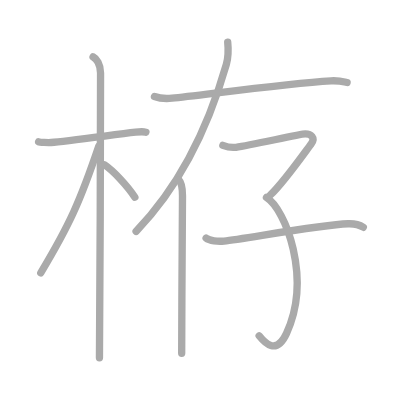
t = 0.00 s
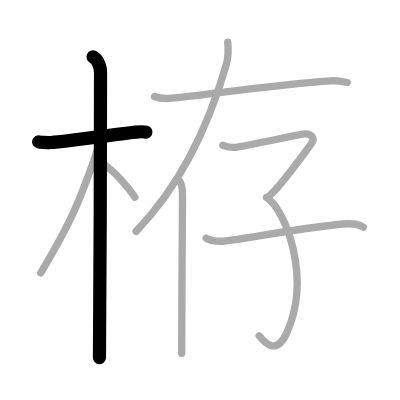
t = 2.00 s
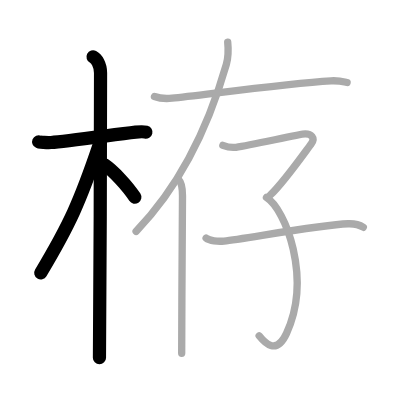
t = 4.00 s
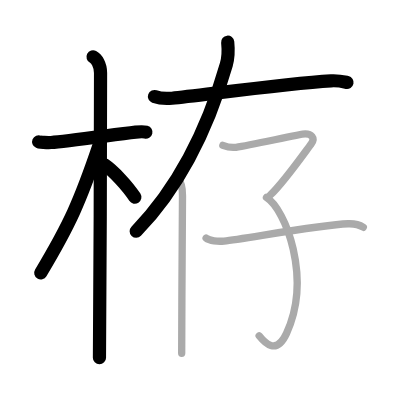
t = 6.00 s
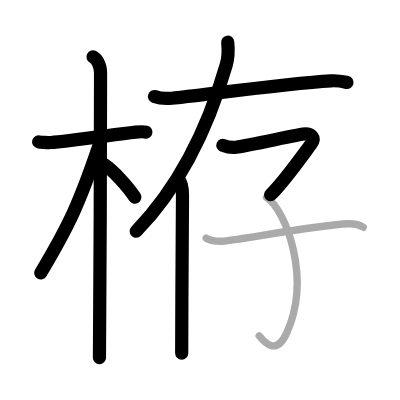
t = 8.00 s
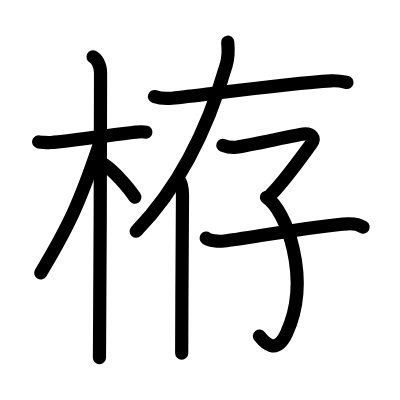
t = 10.00 s

The animated SVG that drew these frames (rendered in a browser with its animation timeline set to each time). Animation: 10 SMIL elements (animate=10); one cycle of 10.00 s.

<?xml version="1.0" standalone="no"?>
<!DOCTYPE svg PUBLIC "-//W3C//DTD SVG 1.1//EN"   "http://www.w3.org/Graphics/SVG/1.1/DTD/svg11.dtd">
<svg width="400px" height="400px"  version="1.1" xmlns="http://www.w3.org/2000/svg">
  <defs>
    <marker id="Triangle" viewBox="0 0 10 10" refX="0" refY="5" markerUnits="strokeWidth" markerWidth="3" style="stroke-opacity:0%;fill:#aaaaaa;" markerHeight="2" orient="auto">
      <path d="M 0 0 L 10 5 L 0 10 z" />
    </marker>
    
    <marker id="Arrow" viewBox="0 0 10 10" refX="5" refY="5" markerUnits="strokeWidth" markerWidth="1.8" style="stroke-opacity:0%;fill:#770000;" markerHeight="2" orient="auto">
      <path d="M 0 4 L 6 4 L 4 1 L 10 5 L 4 9 L 6 6 L 0 6 z" />
        <circle cx="5" cy="5" r="5" />
      </marker>
    
    <marker id="TriangleRed" viewBox="0 0 10 10" refX="0" refY="5" markerUnits="strokeWidth" markerWidth="3" style="stroke-opacity:0%;fill:#CC0000;" markerHeight="2" orient="auto">
      <path d="M 0 0 L 10 5 L 0 10 z" />
    </marker>
    
    <marker id="ArrowRed" viewBox="0 0 10 10" refX="5" refY="5" markerUnits="strokeWidth" markerWidth="1.8" style="stroke-opacity:0%;fill:#CC0000;" markerHeight="2" orient="auto">
      <path d="M 0 4 L 6 4 L 4 1 L 10 5 L 4 9 L 6 6 L 0 6 z" />
        <circle cx="5" cy="5" r="5" />
      </marker>
    
  </defs>
  
  <path style="fill:#ffffff; fill-opacity:100%; fill-rule:evenodd; stroke-width:0;" d="M 0 0 L 400px 0 L 400px 400px L 0 400px L 0 0" />

  <g transform="scale(3.6697247706422 3.6697247706422)">
<path style="fill:none; fill-opacity:0%; fill-rule:evenodd; stroke:#aaaaaa; stroke-opacity:100%; stroke-width: 1.5pt; stroke-linejoin:round; stroke-linecap:round;" d="M10.53 38.63c0.35 0.15 2.45 0.26 3.39 0.2c4.04-0.26 16.54-2.04 23.04-2.81c0.94-0.11 2.21-0.15 2.8 0"></path>
<path style="fill:none; fill-opacity:0%; fill-rule:evenodd; stroke:#aaaaaa; stroke-opacity:100%; stroke-width: 1.5pt; stroke-linejoin:round; stroke-linecap:round;" d="M25.36 15.5c0.91 0.47 2.04 2 2.04 4.42c0 0.95-0.12 71.75-0.3 77.58"></path>
<path style="fill:none; fill-opacity:0%; fill-rule:evenodd; stroke:#aaaaaa; stroke-opacity:100%; stroke-width: 1.5pt; stroke-linejoin:round; stroke-linecap:round;" d="M26.94 39.78c-5.1 15.04-7.94 21.4-15.83 34.56"></path>
<path style="fill:none; fill-opacity:0%; fill-rule:evenodd; stroke:#aaaaaa; stroke-opacity:100%; stroke-width: 1.5pt; stroke-linejoin:round; stroke-linecap:round;" d="M28.47 44.9c2.37 1.59 6.28 5.76 8.28 8.85"></path>
<path style="fill:none; fill-opacity:0%; fill-rule:evenodd; stroke:#aaaaaa; stroke-opacity:100%; stroke-width: 1.5pt; stroke-linejoin:round; stroke-linecap:round;" d="M42.09 26.3c1.25 0.46 3.55 0.58 4.8 0.46c7.7-0.75 30.7-4 43.32-4.74c2.08-0.12 3.34 0.22 4.38 0.45"></path>
<path style="fill:none; fill-opacity:0%; fill-rule:evenodd; stroke:#aaaaaa; stroke-opacity:100%; stroke-width: 1.5pt; stroke-linejoin:round; stroke-linecap:round;" d="M62.05 11.5c0.26 2.53 0.26 3.84-0.38 6.1c-4.08 14.2-11.31 31.72-24.58 45.44"></path>
<path style="fill:none; fill-opacity:0%; fill-rule:evenodd; stroke:#aaaaaa; stroke-opacity:100%; stroke-width: 1.5pt; stroke-linejoin:round; stroke-linecap:round;" d="M48.72 49c0.79 0.82 1.01 2.63 1.01 4.32c0 9.93-0.22 28.43-0.22 42.93"></path>
<path style="fill:none; fill-opacity:0%; fill-rule:evenodd; stroke:#aaaaaa; stroke-opacity:100%; stroke-width: 1.5pt; stroke-linejoin:round; stroke-linecap:round;" d="M60.73 39.6c0.81 0.31 2.33 0.7 3.57 0.53c4.45-0.63 17.48-3.63 18.9-3.63c1.42 0 2.96 0.93 1.54 2.8c-1.42 1.86-7.45 10.44-11.05 13.82"></path>
<path style="fill:none; fill-opacity:0%; fill-rule:evenodd; stroke:#aaaaaa; stroke-opacity:100%; stroke-width: 1.5pt; stroke-linejoin:round; stroke-linecap:round;" d="M72.61 53.79c5.22 3.29 12.39 21.96 5.47 37.05C75.26 97 72 93.25 70.62 91.51"></path>
<path style="fill:none; fill-opacity:0%; fill-rule:evenodd; stroke:#aaaaaa; stroke-opacity:100%; stroke-width: 1.5pt; stroke-linejoin:round; stroke-linecap:round;" d="M56.17 64.89c0.9 0.72 3.25 0.97 4.88 0.79c5.7-0.63 26.28-4.43 33.79-4.7c1.63-0.06 3.07 0.24 4.16 0.96"></path>

<path style="fill:none; fill-opacity:0%; fill-rule:evenodd; stroke:#000000; stroke-opacity:100%; stroke-width: 2.7pt; stroke-linejoin:round; stroke-linecap:round;" d="M10.53 38.63c0.35 0.15 2.45 0.26 3.39 0.2c4.04-0.26 16.54-2.04 23.04-2.81c0.94-0.11 2.21-0.15 2.8 0" pathLength="100" stroke-dashoffset="100" stroke-dasharray="100 105"><animate id="dashAnim1" attributeName="stroke-dashoffset" from="100" to="0" dur="1s" calcMode="linear" fill="freeze"/></path>
<path style="fill:none; fill-opacity:0%; fill-rule:evenodd; stroke:#000000; stroke-opacity:100%; stroke-width: 2.7pt; stroke-linejoin:round; stroke-linecap:round;" d="M25.36 15.5c0.91 0.47 2.04 2 2.04 4.42c0 0.95-0.12 71.75-0.3 77.58" pathLength="100" stroke-dashoffset="100" stroke-dasharray="100 105"><animate id="dashAnim2" attributeName="stroke-dashoffset" from="100" to="0" dur="1s" calcMode="linear" begin="dashAnim1.end" fill="freeze"/></path>
<path style="fill:none; fill-opacity:0%; fill-rule:evenodd; stroke:#000000; stroke-opacity:100%; stroke-width: 2.7pt; stroke-linejoin:round; stroke-linecap:round;" d="M26.94 39.78c-5.1 15.04-7.94 21.4-15.83 34.56" pathLength="100" stroke-dashoffset="100" stroke-dasharray="100 105"><animate id="dashAnim3" attributeName="stroke-dashoffset" from="100" to="0" dur="1s" calcMode="linear" begin="dashAnim2.end" fill="freeze"/></path>
<path style="fill:none; fill-opacity:0%; fill-rule:evenodd; stroke:#000000; stroke-opacity:100%; stroke-width: 2.7pt; stroke-linejoin:round; stroke-linecap:round;" d="M28.47 44.9c2.37 1.59 6.28 5.76 8.28 8.85" pathLength="100" stroke-dashoffset="100" stroke-dasharray="100 105"><animate id="dashAnim4" attributeName="stroke-dashoffset" from="100" to="0" dur="1s" calcMode="linear" begin="dashAnim3.end" fill="freeze"/></path>
<path style="fill:none; fill-opacity:0%; fill-rule:evenodd; stroke:#000000; stroke-opacity:100%; stroke-width: 2.7pt; stroke-linejoin:round; stroke-linecap:round;" d="M42.09 26.3c1.25 0.46 3.55 0.58 4.8 0.46c7.7-0.75 30.7-4 43.32-4.74c2.08-0.12 3.34 0.22 4.38 0.45" pathLength="100" stroke-dashoffset="100" stroke-dasharray="100 105"><animate id="dashAnim5" attributeName="stroke-dashoffset" from="100" to="0" dur="1s" calcMode="linear" begin="dashAnim4.end" fill="freeze"/></path>
<path style="fill:none; fill-opacity:0%; fill-rule:evenodd; stroke:#000000; stroke-opacity:100%; stroke-width: 2.7pt; stroke-linejoin:round; stroke-linecap:round;" d="M62.05 11.5c0.26 2.53 0.26 3.84-0.38 6.1c-4.08 14.2-11.31 31.72-24.58 45.44" pathLength="100" stroke-dashoffset="100" stroke-dasharray="100 105"><animate id="dashAnim6" attributeName="stroke-dashoffset" from="100" to="0" dur="1s" calcMode="linear" begin="dashAnim5.end" fill="freeze"/></path>
<path style="fill:none; fill-opacity:0%; fill-rule:evenodd; stroke:#000000; stroke-opacity:100%; stroke-width: 2.7pt; stroke-linejoin:round; stroke-linecap:round;" d="M48.72 49c0.79 0.82 1.01 2.63 1.01 4.32c0 9.93-0.22 28.43-0.22 42.93" pathLength="100" stroke-dashoffset="100" stroke-dasharray="100 105"><animate id="dashAnim7" attributeName="stroke-dashoffset" from="100" to="0" dur="1s" calcMode="linear" begin="dashAnim6.end" fill="freeze"/></path>
<path style="fill:none; fill-opacity:0%; fill-rule:evenodd; stroke:#000000; stroke-opacity:100%; stroke-width: 2.7pt; stroke-linejoin:round; stroke-linecap:round;" d="M60.73 39.6c0.81 0.31 2.33 0.7 3.57 0.53c4.45-0.63 17.48-3.63 18.9-3.63c1.42 0 2.96 0.93 1.54 2.8c-1.42 1.86-7.45 10.44-11.05 13.82" pathLength="100" stroke-dashoffset="100" stroke-dasharray="100 105"><animate id="dashAnim8" attributeName="stroke-dashoffset" from="100" to="0" dur="1s" calcMode="linear" begin="dashAnim7.end" fill="freeze"/></path>
<path style="fill:none; fill-opacity:0%; fill-rule:evenodd; stroke:#000000; stroke-opacity:100%; stroke-width: 2.7pt; stroke-linejoin:round; stroke-linecap:round;" d="M72.61 53.79c5.22 3.29 12.39 21.96 5.47 37.05C75.26 97 72 93.25 70.62 91.51" pathLength="100" stroke-dashoffset="100" stroke-dasharray="100 105"><animate id="dashAnim9" attributeName="stroke-dashoffset" from="100" to="0" dur="1s" calcMode="linear" begin="dashAnim8.end" fill="freeze"/></path>
<path style="fill:none; fill-opacity:0%; fill-rule:evenodd; stroke:#000000; stroke-opacity:100%; stroke-width: 2.7pt; stroke-linejoin:round; stroke-linecap:round;" d="M56.17 64.89c0.9 0.72 3.25 0.97 4.88 0.79c5.7-0.63 26.28-4.43 33.79-4.7c1.63-0.06 3.07 0.24 4.16 0.96" pathLength="100" stroke-dashoffset="100" stroke-dasharray="100 105"><animate id="dashAnim10" attributeName="stroke-dashoffset" from="100" to="0" dur="1s" calcMode="linear" begin="dashAnim9.end" fill="freeze"/></path>

</g>

</svg>  
          
